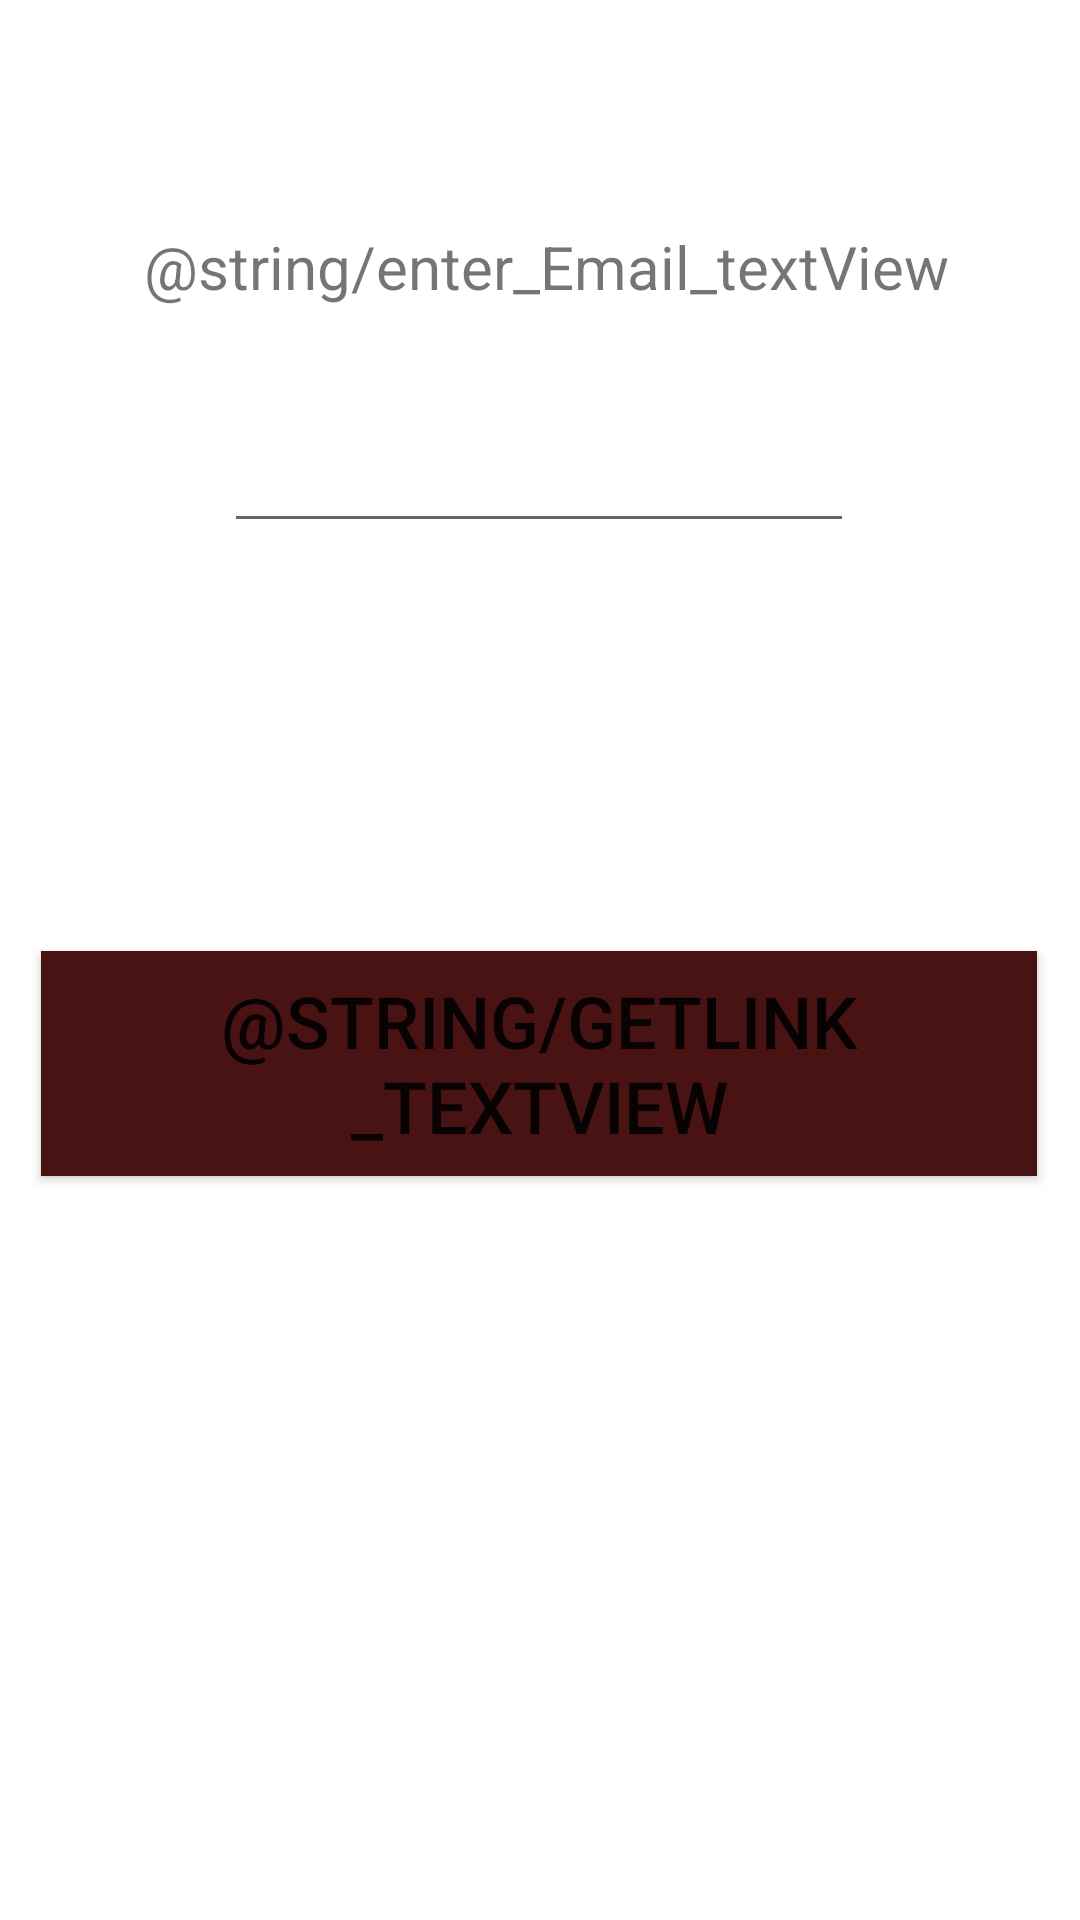

Produce the Android XML layout that renders to this screen, including the resource entries it uses.
<!-- AndroidManifest.xml: application theme Theme.TimeManagerApplication -->
<!-- res/layout/activity_forgot_password.xml -->
<?xml version="1.0" encoding="utf-8"?>
<androidx.constraintlayout.widget.ConstraintLayout xmlns:android="http://schemas.android.com/apk/res/android"
    xmlns:app="http://schemas.android.com/apk/res-auto"
    xmlns:tools="http://schemas.android.com/tools"
    android:layout_width="match_parent"
    android:layout_height="match_parent"
    android:backgroundTint="#603C07"
    android:foregroundTint="#603C07"
    android:foregroundTintMode="add"
    tools:context=".ForgotPasswordActivity">

    <TextView
        android:id="@+id/textView10"
        android:layout_width="wrap_content"
        android:layout_height="wrap_content"
        android:text="@string/enter_Email_textView"
        android:textSize="20sp"
        app:layout_constraintBottom_toTopOf="@+id/editTextTextEmailAddress2"
        app:layout_constraintEnd_toEndOf="parent"
        app:layout_constraintHorizontal_bias="0.523"
        app:layout_constraintStart_toStartOf="parent"
        app:layout_constraintTop_toTopOf="parent"
        app:layout_constraintVertical_bias="0.71" />

    <EditText
        android:id="@+id/editTextTextEmailAddress2"
        android:layout_width="wrap_content"
        android:layout_height="wrap_content"
        android:layout_marginBottom="136dp"
        android:ems="10"
        android:inputType="textEmailAddress"
        android:minHeight="48dp"
        app:layout_constraintBottom_toTopOf="@+id/button4"
        app:layout_constraintEnd_toEndOf="parent"
        app:layout_constraintHorizontal_bias="0.497"
        app:layout_constraintStart_toStartOf="parent"
        tools:ignore="SpeakableTextPresentCheck"
        android:importantForAutofill="no" />

    <Button
        android:id="@+id/button4"
        android:layout_width="332dp"
        android:layout_height="75dp"
        android:layout_marginBottom="248dp"
        android:background="#430E0E"
        android:backgroundTint="#491313"
        android:text="@string/getlink_textView"
        android:textColorHighlight="#7C2424"
        android:textSize="24sp"
        app:layout_constraintBottom_toBottomOf="parent"
        app:layout_constraintEnd_toEndOf="parent"
        app:layout_constraintHorizontal_bias="0.493"
        app:layout_constraintStart_toStartOf="parent" />

</androidx.constraintlayout.widget.ConstraintLayout>
<!-- resources referenced by this layout -->
<resources>
  <style name="Theme.TimeManagerApplication" parent="Theme.MaterialComponents.DayNight.DarkActionBar">
          
          <item name="colorPrimary">@color/purple_500</item>
          <item name="colorPrimaryVariant">@color/purple_700</item>
          <item name="colorOnPrimary">@color/white</item>
          
          <item name="colorSecondary">@color/teal_200</item>
          <item name="colorSecondaryVariant">@color/teal_700</item>
          <item name="colorOnSecondary">@color/black</item>
          
          <item name="android:statusBarColor" tools:targetApi="l">?attr/colorPrimaryVariant</item>
          
      </style>
  <color name="purple_500">#FF6200EE</color>
  <color name="purple_700">#FF3700B3</color>
  <color name="white">#FFFFFFFF</color>
  <color name="teal_200">#FF03DAC5</color>
  <color name="teal_700">#FF018786</color>
  <color name="black">#FF000000</color>
</resources>
